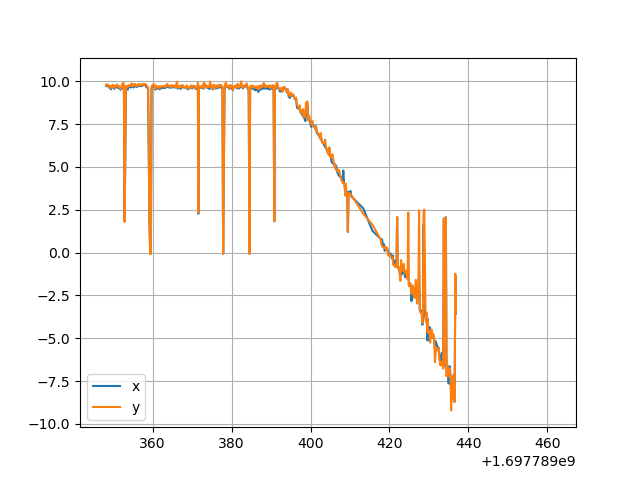

The file beside this chart, header and first rows:
0.000000000000000000e+00, nan, nan, nan, nan, nan, nan, nan, nan, nan, nan, nan, nan, nan, nan, nan, nan, nan, nan, nan, nan, nan, nan, nan
0.000000000000000000e+00, nan, nan, nan, nan, nan, nan, nan, nan, nan, nan, nan, nan, nan, nan, nan, nan, nan, nan, nan, nan, nan, nan, nan
0.000000000000000000e+00, nan, nan, nan, nan, nan, nan, nan, nan, nan, nan, nan, nan, nan, nan, nan, nan, nan, nan, nan, nan, nan, nan, nan
0.000000000000000000e+00, nan, nan, nan, nan, nan, nan, nan, nan, nan, nan, nan, nan, nan, nan, nan, nan, nan, nan, nan, nan, nan, nan, nan
0.000000000000000000e+00, nan, nan, nan, nan, nan, nan, nan, nan, nan, nan, nan, nan, nan, nan, nan, nan, nan, nan, nan, nan, nan, nan, nan
0.000000000000000000e+00, nan, nan, nan, nan, nan, nan, nan, nan, nan, nan, nan, nan, nan, nan, nan, nan, nan, nan, nan, nan, nan, nan, nan
0.000000000000000000e+00, nan, nan, nan, nan, nan, nan, nan, nan, nan, nan, nan, nan, nan, nan, nan, nan, nan, nan, nan, nan, nan, nan, nan
0.000000000000000000e+00, nan, nan, nan, nan, nan, nan, nan, nan, nan, nan, nan, nan, nan, nan, nan, nan, nan, nan, nan, nan, nan, nan, nan
0.000000000000000000e+00, nan, nan, nan, nan, nan, nan, nan, nan, nan, nan, nan, nan, nan, nan, nan, nan, nan, nan, nan, nan, nan, nan, nan
0.000000000000000000e+00, nan, nan, nan, nan, nan, nan, nan, nan, nan, nan, nan, nan, nan, nan, nan, nan, nan, nan, nan, nan, nan, nan, nan
0.000000000000000000e+00, nan, nan, nan, nan, nan, nan, nan, nan, nan, nan, nan, nan, nan, nan, nan, nan, nan, nan, nan, nan, nan, nan, nan
0.000000000000000000e+00, nan, nan, nan, nan, nan, nan, nan, nan, nan, nan, nan, nan, nan, nan, nan, nan, nan, nan, nan, nan, nan, nan, nan
0.000000000000000000e+00, nan, nan, nan, nan, nan, nan, nan, nan, nan, nan, nan, nan, nan, nan, nan, nan, nan, nan, nan, nan, nan, nan, nan
0.000000000000000000e+00, nan, nan, nan, nan, nan, nan, nan, nan, nan, nan, nan, nan, nan, nan, nan, nan, nan, nan, nan, nan, nan, nan, nan
0.000000000000000000e+00, nan, nan, nan, nan, nan, nan, nan, nan, nan, nan, nan, nan, nan, nan, nan, nan, nan, nan, nan, nan, nan, nan, nan
0.000000000000000000e+00, nan, nan, nan, nan, nan, nan, nan, nan, nan, nan, nan, nan, nan, nan, nan, nan, nan, nan, nan, nan, nan, nan, nan
0.000000000000000000e+00, nan, nan, nan, nan, nan, nan, nan, nan, nan, nan, nan, nan, nan, nan, nan, nan, nan, nan, nan, nan, nan, nan, nan
0.000000000000000000e+00, nan, nan, nan, nan, nan, nan, nan, nan, nan, nan, nan, nan, nan, nan, nan, nan, nan, nan, nan, nan, nan, nan, nan
0.000000000000000000e+00, nan, nan, nan, nan, nan, nan, nan, nan, nan, nan, nan, nan, nan, nan, nan, nan, nan, nan, nan, nan, nan, nan, nan
0.000000000000000000e+00, nan, nan, nan, nan, nan, nan, nan, nan, nan, nan, nan, nan, nan, nan, nan, nan, nan, nan, nan, nan, nan, nan, nan
0.000000000000000000e+00, nan, nan, nan, nan, nan, nan, nan, nan, nan, nan, nan, nan, nan, nan, nan, nan, nan, nan, nan, nan, nan, nan, nan
0.000000000000000000e+00, nan, nan, nan, nan, nan, nan, nan, nan, nan, nan, nan, nan, nan, nan, nan, nan, nan, nan, nan, nan, nan, nan, nan
0.000000000000000000e+00, nan, nan, nan, nan, nan, nan, nan, nan, nan, nan, nan, nan, nan, nan, nan, nan, nan, nan, nan, nan, nan, nan, nan
1.697789346894610405e+09, nan, nan, nan, nan, nan, nan, nan, nan, nan, nan, nan, nan, nan, nan, nan, nan, nan, nan, nan, nan, nan, nan, nan
1.697789346894610405e+09, nan, nan, nan, nan, nan, nan, nan, nan, nan, nan, nan, nan, nan, nan, nan, nan, nan, nan, nan, nan, nan, nan, nan
1.697789346894610405e+09, nan, nan, nan, nan, nan, nan, nan, nan, nan, nan, nan, nan, nan, nan, nan, nan, nan, nan, nan, nan, nan, nan, nan
1.697789346894610405e+09, nan, nan, nan, nan, nan, nan, nan, nan, nan, nan, nan, nan, nan, nan, nan, nan, nan, nan, nan, nan, nan, nan, nan
1.697789346894610405e+09, nan, nan, nan, nan, nan, nan, nan, nan, nan, nan, nan, nan, nan, nan, nan, nan, nan, nan, nan, nan, nan, nan, nan
1.697789346894610405e+09, nan, nan, nan, nan, nan, nan, nan, nan, nan, nan, nan, nan, nan, nan, nan, nan, nan, nan, nan, nan, nan, nan, nan
1.697789346894610405e+09, nan, nan, nan, nan, nan, nan, nan, nan, nan, nan, nan, nan, nan, nan, nan, nan, nan, nan, nan, nan, nan, nan, nan
1.697789346894610405e+09, nan, nan, nan, nan, nan, nan, nan, nan, nan, nan, nan, nan, nan, nan, nan, nan, nan, nan, nan, nan, nan, nan, nan
1.697789346894610405e+09, nan, nan, nan, nan, nan, nan, nan, nan, nan, nan, nan, nan, nan, nan, nan, nan, nan, nan, nan, nan, nan, nan, nan
1.697789346894610405e+09, nan, nan, nan, nan, nan, nan, nan, nan, nan, nan, nan, nan, nan, nan, nan, nan, nan, nan, nan, nan, nan, nan, nan
1.697789346894610405e+09, nan, nan, nan, nan, nan, nan, nan, nan, nan, nan, nan, nan, nan, nan, nan, nan, nan, nan, nan, nan, nan, nan, nan
1.697789346894610405e+09, nan, nan, nan, nan, nan, nan, nan, nan, nan, nan, nan, nan, nan, nan, nan, nan, nan, nan, nan, nan, nan, nan, nan
1.697789346895616055e+09, nan, nan, nan, nan, nan, nan, nan, nan, nan, nan, nan, nan, nan, nan, nan, nan, nan, nan, nan, nan, nan, nan, nan
1.697789346895616055e+09, nan, nan, nan, nan, nan, nan, nan, nan, nan, nan, nan, nan, nan, nan, nan, nan, nan, nan, nan, nan, nan, nan, nan
1.697789346895616055e+09, nan, nan, nan, nan, nan, nan, nan, nan, nan, nan, nan, nan, nan, nan, nan, nan, nan, nan, nan, nan, nan, nan, nan
1.697789346895616055e+09, nan, nan, nan, nan, nan, nan, nan, nan, nan, nan, nan, nan, nan, nan, nan, nan, nan, nan, nan, nan, nan, nan, nan
1.697789346895616055e+09, nan, nan, nan, nan, nan, nan, nan, nan, nan, nan, nan, nan, nan, nan, nan, nan, nan, nan, nan, nan, nan, nan, nan
1.697789346895616055e+09, nan, nan, nan, nan, nan, nan, nan, nan, nan, nan, nan, nan, nan, nan, nan, nan, nan, nan, nan, nan, nan, nan, nan
1.697789346895616055e+09, nan, nan, nan, nan, nan, nan, nan, nan, nan, nan, nan, nan, nan, nan, nan, nan, nan, nan, nan, nan, nan, nan, nan
1.697789346895616055e+09, nan, nan, nan, nan, nan, nan, nan, nan, nan, nan, nan, nan, nan, nan, nan, nan, nan, nan, nan, nan, nan, nan, nan
1.697789346895616055e+09, nan, nan, nan, nan, nan, nan, nan, nan, nan, nan, nan, nan, nan, nan, nan, nan, nan, nan, nan, nan, nan, nan, nan
1.697789346895616055e+09, nan, nan, nan, nan, nan, nan, nan, nan, nan, nan, nan, nan, nan, nan, nan, nan, nan, nan, nan, nan, nan, nan, nan
1.697789346895616055e+09, nan, nan, nan, nan, nan, nan, nan, nan, nan, nan, nan, nan, nan, nan, nan, nan, nan, nan, nan, nan, nan, nan, nan
1.697789346895616055e+09, nan, nan, nan, nan, nan, nan, nan, nan, nan, nan, nan, nan, nan, nan, nan, nan, nan, nan, nan, nan, nan, nan, nan
1.697789346896621466e+09, nan, nan, nan, nan, nan, nan, nan, nan, nan, nan, nan, nan, nan, nan, nan, nan, nan, nan, nan, nan, nan, nan, nan
1.697789346896621466e+09, nan, nan, nan, nan, nan, nan, nan, nan, nan, nan, nan, nan, nan, nan, nan, nan, nan, nan, nan, nan, nan, nan, nan
1.697789346896621466e+09, nan, nan, nan, nan, nan, nan, nan, nan, nan, nan, nan, nan, nan, nan, nan, nan, nan, nan, nan, nan, nan, nan, nan
1.697789346896621466e+09, nan, nan, nan, nan, nan, nan, nan, nan, nan, nan, nan, nan, nan, nan, nan, nan, nan, nan, nan, nan, nan, nan, nan
1.697789346896621466e+09, nan, nan, nan, nan, nan, nan, nan, nan, nan, nan, nan, nan, nan, nan, nan, nan, nan, nan, nan, nan, nan, nan, nan
1.697789346896621466e+09, nan, nan, nan, nan, nan, nan, nan, nan, nan, nan, nan, nan, nan, nan, nan, nan, nan, nan, nan, nan, nan, nan, nan
1.697789346896621466e+09, nan, nan, nan, nan, nan, nan, nan, nan, nan, nan, nan, nan, nan, nan, nan, nan, nan, nan, nan, nan, nan, nan, nan
1.697789346896621466e+09, nan, nan, nan, nan, nan, nan, nan, nan, nan, nan, nan, nan, nan, nan, nan, nan, nan, nan, nan, nan, nan, nan, nan
1.697789346896621466e+09, nan, nan, nan, nan, nan, nan, nan, nan, nan, nan, nan, nan, nan, nan, nan, nan, nan, nan, nan, nan, nan, nan, nan
1.697789346896621466e+09, nan, nan, nan, nan, nan, nan, nan, nan, nan, nan, nan, nan, nan, nan, nan, nan, nan, nan, nan, nan, nan, nan, nan
1.697789346896621466e+09, nan, nan, nan, nan, nan, nan, nan, nan, nan, nan, nan, nan, nan, nan, nan, nan, nan, nan, nan, nan, nan, nan, nan
1.697789346896621466e+09, nan, nan, nan, nan, nan, nan, nan, nan, nan, nan, nan, nan, nan, nan, nan, nan, nan, nan, nan, nan, nan, nan, nan
1.697789346897626877e+09, nan, nan, nan, nan, nan, nan, nan, nan, nan, nan, nan, nan, nan, nan, nan, nan, nan, nan, nan, nan, nan, nan, nan
1.697789346897626877e+09, nan, nan, nan, nan, nan, nan, nan, nan, nan, nan, nan, nan, nan, nan, nan, nan, nan, nan, nan, nan, nan, nan, nan
... 3,742 more rows
